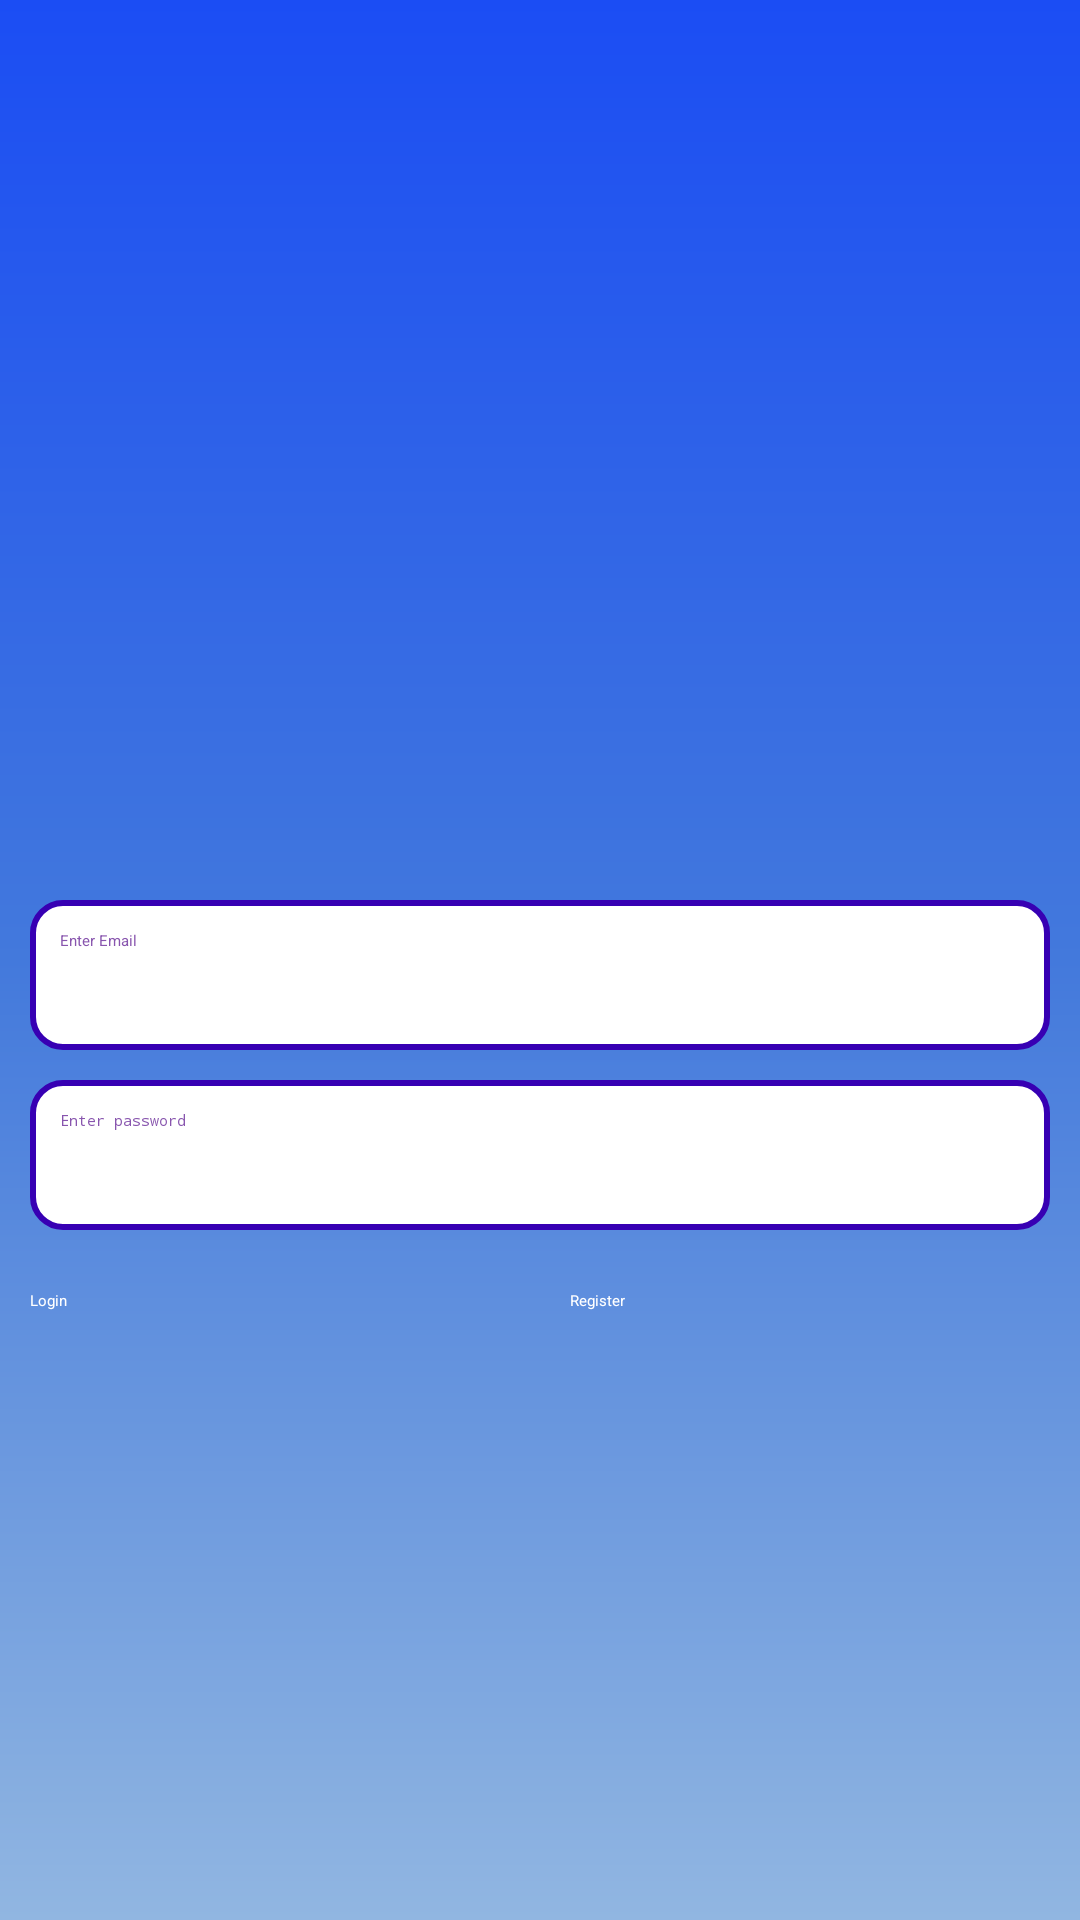

Layout XML and referenced resources for this Android screen:
<!-- AndroidManifest.xml: application theme Theme.MyAndroidAssignment -->
<!-- res/layout/fragment_login.xml -->
<?xml version="1.0" encoding="utf-8"?>
<androidx.constraintlayout.widget.ConstraintLayout xmlns:android="http://schemas.android.com/apk/res/android"
    xmlns:app="http://schemas.android.com/apk/res-auto"
    android:layout_width="match_parent"
    android:layout_height="match_parent"
    android:background="@drawable/screen_bg">

    <ImageView
        android:id="@+id/logo_image"
        android:layout_width="200dp"
        android:layout_height="200dp"
        android:layout_marginTop="50dp"
        android:contentDescription="@string/app_name"
        android:scaleType="centerCrop"
        android:src="@drawable/login_icon"
        app:layout_constraintBottom_toTopOf="@+id/login_email"
        app:layout_constraintEnd_toEndOf="parent"
        app:layout_constraintStart_toStartOf="parent"
        app:layout_constraintTop_toTopOf="parent" />

    <androidx.appcompat.widget.AppCompatEditText
        android:id="@+id/login_email"
        style="@style/EditTextTheme"
        android:layout_width="match_parent"
        android:layout_marginTop="50dp"
        android:hint="@string/enter_email"
        android:inputType="textEmailAddress"
        app:layout_constraintEnd_toEndOf="parent"
        app:layout_constraintStart_toStartOf="parent"
        app:layout_constraintTop_toBottomOf="@+id/logo_image" />

    <androidx.appcompat.widget.AppCompatEditText
        android:id="@+id/login_pwd"
        style="@style/EditTextTheme"
        android:layout_width="match_parent"
        android:hint="@string/enter_password"
        android:inputType="textPassword"
        app:layout_constraintEnd_toEndOf="parent"
        app:layout_constraintStart_toStartOf="parent"
        app:layout_constraintTop_toBottomOf="@+id/login_email" />

    <androidx.appcompat.widget.AppCompatButton
        android:id="@+id/login_btn"
        style="@style/ButtonTheme"
        android:layout_width="0dp"
        android:layout_height="wrap_content"
        android:text="@string/login"
        app:layout_constraintEnd_toStartOf="@+id/registration_btn"
        app:layout_constraintStart_toStartOf="parent"
        app:layout_constraintTop_toBottomOf="@+id/login_pwd" />

    <androidx.appcompat.widget.AppCompatButton
        android:id="@+id/registration_btn"
        style="@style/ButtonTheme"
        android:layout_width="0dp"
        android:layout_height="wrap_content"
        android:text="@string/register_btn"
        app:layout_constraintEnd_toEndOf="parent"
        app:layout_constraintStart_toEndOf="@+id/login_btn"
        app:layout_constraintTop_toBottomOf="@+id/login_pwd" />

    <ProgressBar
        android:id="@+id/login_progress"
        style="?android:attr/progressBarStyle"
        android:layout_width="wrap_content"
        android:layout_height="wrap_content"
        android:layout_marginTop="16dp"
        android:visibility="gone"
        app:layout_constraintEnd_toEndOf="@+id/login_email"
        app:layout_constraintStart_toStartOf="@+id/login_email"
        app:layout_constraintTop_toBottomOf="@+id/login_btn" />

</androidx.constraintlayout.widget.ConstraintLayout>
<!-- resources referenced by this layout -->
<resources>
  <!-- drawable screen_bg (drawable) -->
  <?xml version="1.0" encoding="utf-8"?>
  <shape xmlns:android="http://schemas.android.com/apk/res/android" android:shape="rectangle" >
      <gradient
          android:startColor="#1B4DF4"
          android:centerColor="#4379DC"
          android:endColor="#91B6E1"
          android:angle="270"/>
      <corners
          android:radius="0dp"/>
  
  
  </shape>
  <string name="app_name">MyAndroidAssignment</string>
  <string name="enter_email">Enter Email</string>
  <string name="enter_password">Enter password</string>
  <string name="login">Login</string>
  <string name="register_btn">Register</string>
  <style name="ButtonTheme">
          <item name="android:textColorHint">@color/color_violet</item>
          <item name="android:textColor">@color/white</item>
          <item name="android:background">@drawable/button_rounded</item>
          <item name="android:layout_marginLeft">@dimen/_10dp</item>
          <item name="android:layout_marginTop">@dimen/_20dp</item>
          <item name="android:layout_marginRight">@dimen/_10dp</item>
          <item name="android:layout_height">@dimen/button_height</item>
      </style>
  <style name="EditTextTheme">
          <item name="android:textColorHint">@color/color_violet</item>
          <item name="android:textColor">@color/color_violet</item>
          <item name="android:background">@drawable/edittext_rounded</item>
          <item name="android:layout_height">@dimen/ed_height</item>
          <item name="android:layout_marginLeft">@dimen/_10dp</item>
          <item name="android:layout_marginTop">@dimen/_10dp</item>
          <item name="android:layout_marginRight">@dimen/_10dp</item>
          <item name="android:padding">@dimen/_10dp</item>
      </style>
  <style name="Theme.MyAndroidAssignment" parent="Theme.MaterialComponents.DayNight.NoActionBar">
          
          <item name="colorPrimary">@color/purple_500</item>
          <item name="colorPrimaryVariant">@color/purple_700</item>
          <item name="colorOnPrimary">@color/white</item>
          
          <item name="colorSecondary">@color/teal_200</item>
          <item name="colorSecondaryVariant">@color/teal_700</item>
          <item name="colorOnSecondary">@color/black</item>
          
          <item name="android:statusBarColor" tools:targetApi="l">?attr/colorPrimaryVariant</item>
          
      </style>
  <color name="color_violet">#8855AE</color>
  <color name="white">#FFFFFFFF</color>
  <dimen name="_10dp">10dp</dimen>
  <dimen name="_20dp">20dp</dimen>
  <dimen name="button_height">50dp</dimen>
  <!-- drawable edittext_rounded (drawable) -->
  <?xml version="1.0" encoding="utf-8"?>
  <shape xmlns:android="http://schemas.android.com/apk/res/android">
      <corners android:radius="10dp" />
      <solid android:color="@color/white" />
      <stroke
          android:width="2dp"
          android:color="@color/colorPrimary" />
  </shape>
  <dimen name="ed_height">50dp</dimen>
  <color name="purple_500">#FF6200EE</color>
  <color name="purple_700">#FF3700B3</color>
  <color name="teal_200">#FF03DAC5</color>
  <color name="teal_700">#FF018786</color>
  <color name="black">#FF000000</color>
  <color name="colorPrimary">#FF3700B3</color>
</resources>
